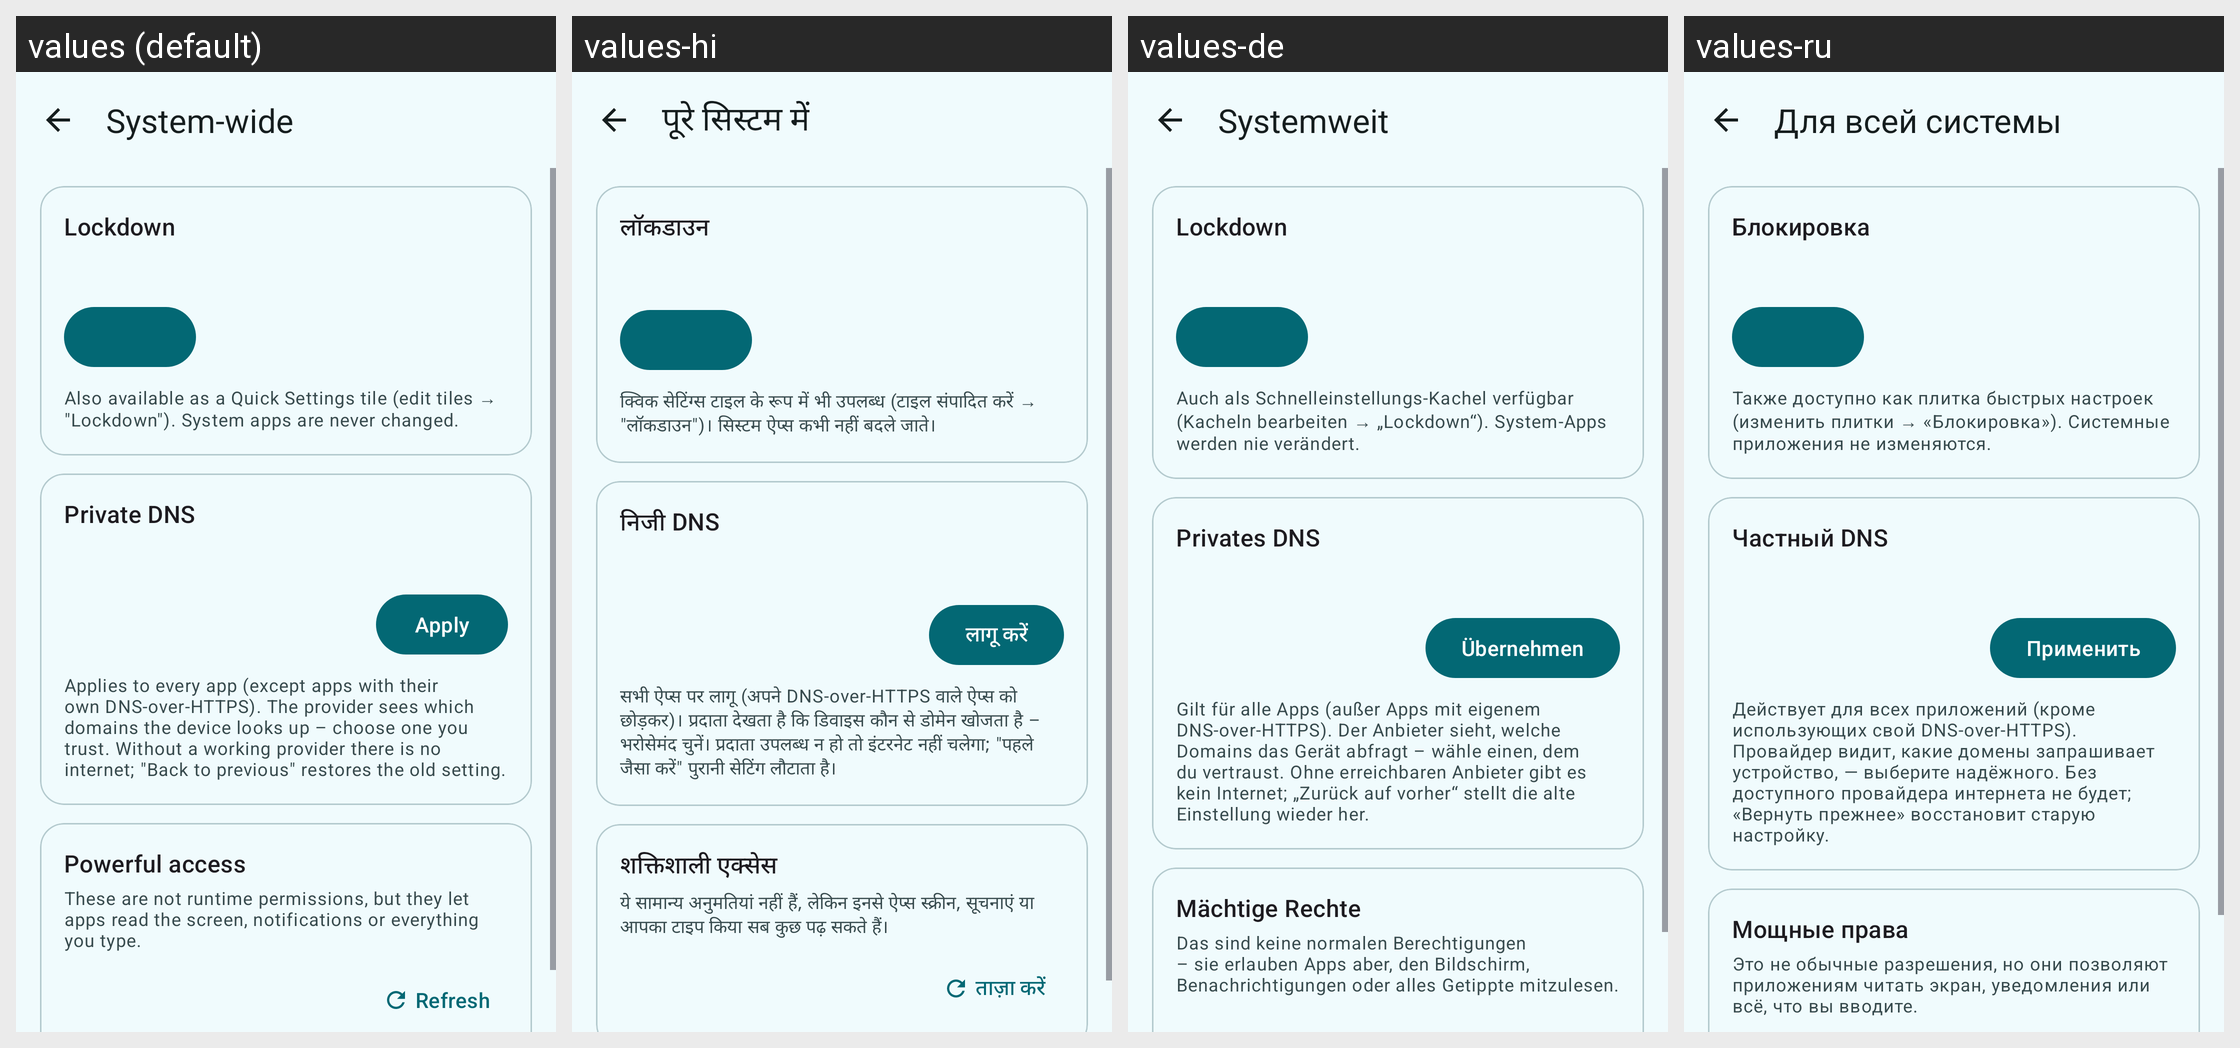

For this localized Android screen grid, give each drawn string resource with its value in every locale shown.
Android screen res/layout/activity_system.xml rendered under 4 locales, left to right: values (default), values-hi, values-de, values-ru. Device: Nexus 5 (rendered at 1080×1920; each locale shown at half size, 540×960, under a caption strip naming it); theme Theme.AppOpsShizuku.
Other locales in the repository, not shown: values-es, values-fr, values-ja, values-pt-rBR, values-zh-rCN.
Strings drawn on this screen, with the default value and each locale's value (text and hints the layout hard-codes, and strings that could not be matched under every locale, appear in the picture but are not listed):

system_title
  values: System-wide
  values-hi: पूरे सिस्टम में
  values-de: Systemweit
  values-ru: Для всей системы

lockdown_title
  values: Lockdown
  values-hi: लॉकडाउन
  values-de: Lockdown
  values-ru: Блокировка

lockdown_hint
  values: Also available as a Quick Settings tile (edit tiles → "Lockdown"). System apps are never changed.
  values-hi: क्विक सेटिंग्स टाइल के रूप में भी उपलब्ध (टाइल संपादित करें → "लॉकडाउन")। सिस्टम ऐप्स कभी नहीं बदले जाते।
  values-de: Auch als Schnelleinstellungs-Kachel verfügbar (Kacheln bearbeiten → „Lockdown“). System-Apps werden nie verändert.
  values-ru: Также доступно как плитка быстрых настроек (изменить плитки → «Блокировка»). Системные приложения не изменяются.

dns_title
  values: Private DNS
  values-hi: निजी DNS
  values-de: Privates DNS
  values-ru: Частный DNS

dns_apply
  values: Apply
  values-hi: लागू करें
  values-de: Übernehmen
  values-ru: Применить

dns_hint
  values: Applies to every app (except apps with their own DNS-over-HTTPS). The provider sees which domains the device looks up – choose one you trust. Without a working provider there is no internet; "Back to previous" restores the old setting.
  values-hi: सभी ऐप्स पर लागू (अपने DNS-over-HTTPS वाले ऐप्स को छोड़कर)। प्रदाता देखता है कि डिवाइस कौन से डोमेन खोजता है – भरोसेमंद चुनें। प्रदाता उपलब्ध न हो तो इंटरनेट नहीं चलेगा; "पहले जैसा करें" पुरानी सेटिंग लौटाता है।
  values-de: Gilt für alle Apps (außer Apps mit eigenem DNS-over-HTTPS). Der Anbieter sieht, welche Domains das Gerät abfragt – wähle einen, dem du vertraust. Ohne erreichbaren Anbieter gibt es kein Internet; „Zurück auf vorher“ stellt die alte Einstellung wieder her.
  values-ru: Действует для всех приложений (кроме использующих свой DNS-over-HTTPS). Провайдер видит, какие домены запрашивает устройство, — выберите надёжного. Без доступного провайдера интернета не будет; «Вернуть прежнее» восстановит старую настройку.

power_title
  values: Powerful access
  values-hi: शक्तिशाली एक्सेस
  values-de: Mächtige Rechte
  values-ru: Мощные права

power_intro
  values: These are not runtime permissions, but they let apps read the screen, notifications or everything you type.
  values-hi: ये सामान्य अनुमतियां नहीं हैं, लेकिन इनसे ऐप्स स्क्रीन, सूचनाएं या आपका टाइप किया सब कुछ पढ़ सकते हैं।
  values-de: Das sind keine normalen Berechtigungen – sie erlauben Apps aber, den Bildschirm, Benachrichtigungen oder alles Getippte mitzulesen.
  values-ru: Это не обычные разрешения, но они позволяют приложениям читать экран, уведомления или всё, что вы вводите.
